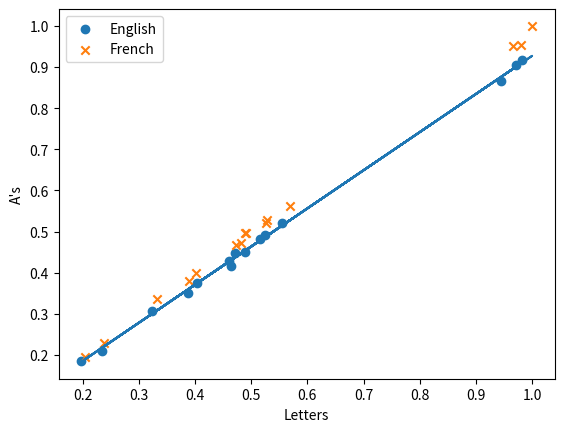

Recreate this plot in Python.
import numpy as np
import matplotlib.pyplot as plt

# x = [[x0, x1, x2, ref to learn against]]
x = [[1, 0.4650374, 0.417356930, 0],
 [1, 0.5541088, 0.51976657, 0],
 [1, 0.19761486, 0.18637048, 0],
 [1, 0.46005865, 0.42808735, 0],
 [1, 0.38840013, 0.35109187, 0],
 [1, 0.52466601, 0.49058735, 0],
 [1, 0.9714174, 0.90455572, 0],
 [1, 0.48828935, 0.45105422, 0],
 [1, 0.40443141, 0.37518825, 0],
 [1, 0.32379277, 0.30628765, 0],
 [1, 0.47144998, 0.4471009, 0],
 [1, 0.51550342, 0.48192771, 0],
 [1, 0.94551971, 0.8653991, 0],
 [1, 0.98210492, 0.91698042, 0],
 [1, 0.23500815, 0.21065512, 0],
 [1, 0.48173346, 0.47119729, 1],
 [1, 0.56853698, 0.56325301, 1],
 [1, 0.20454871, 0.19615964, 1],
 [1, 0.47221896, 0.46818524, 1],
 [1, 0.39029, 0.37914157, 1],
 [1, 0.52900619, 0.5280497, 1],
 [1, 0.98084066, 0.95293675, 1],
 [1, 0.49148257, 0.49755271, 1],
 [1, 0.40272401, 0.4002259, 1],
 [1, 0.33217335, 0.33584337, 1],
 [1, 0.48871945, 0.4971762, 1],
 [1, 0.52652981, 0.52070783, 1],
 [1, 0.96585207, 0.95011295, 1],
 [1, 1, 1, 1],
 [1, 0.23873574, 0.22872741, 1]]
w = [0, 1, 1]

# line -> y = (-w[1]-w[2]x)/w[3]

def predict(x, w):
    right = 0
    wrong = 0
    predictions = []
    for x1 in x:
        pred = 0
        sum = 0
        sum = w[0] + w[1] * x1[1] + w[2] * x1[2]
        if sum > 0:
            pred = 1
        else:
            pred = 0
        if pred == x1[3]:
            right += 1
        else:
            wrong += 1
        predictions.append(pred)
    return right, wrong, predictions

def update(predictions, x, w, rate):
    for pred, x1 in zip(predictions, x):
        if not pred == x1[3]:
            d = 1 if x1[3] == 1 else -1
            for i in range(len(w)):
                w[i] = w[i] + rate * d * x1[i]
    return w

right, wrong, predictions = predict(x, w)

while right < 30:
    print(f'{right} / {wrong} = {(right / wrong):.3f} ---- {w}')
    w = update(predictions, x, w, 0.0024)
    right, wrong, predictions = predict(x, w)

print(w)
x_eng = np.array([x for x in filter(lambda x: x[3] == 0, x)])
x_fr = np.array([x for x in filter(lambda x: x[3] == 1, x)])
x_axis = np.array(x)[:,1]
y_axis = []
plt.plot(x_axis, abs(w[1]) * x_axis + w[0], '-')
plt.scatter(x_eng[:,1], x_eng[:,2], marker='o', label='English')
plt.scatter(x_fr[:,1], x_fr[:,2], marker='x', label='French')
plt.xlabel('Letters')
plt.ylabel('A\'s')
plt.legend()
plt.show()